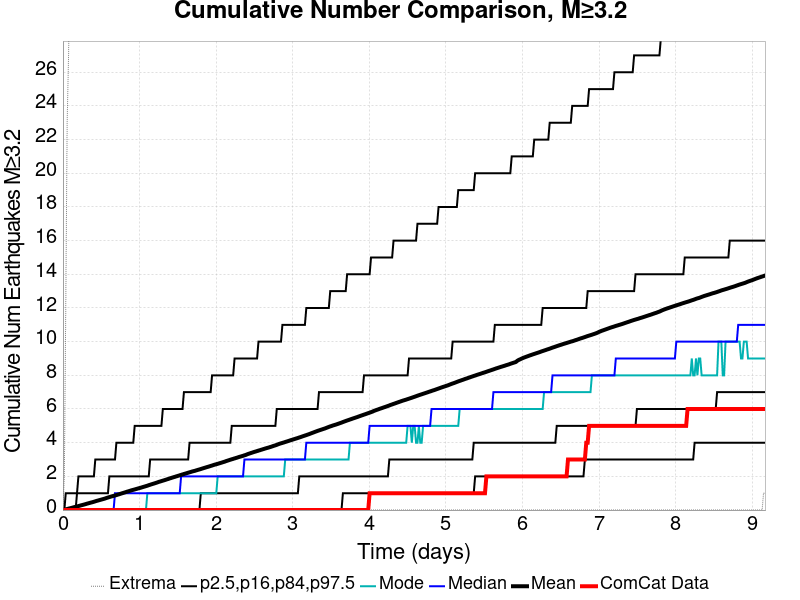

The table this chart was drawn from, first rows:
Time (days), ComCat Data, Simulation Mean, Simulation Median, Simulation Mode, Simulation Minimum, Simulation Maximum, 2.5 %-ile, 16 %-ile, 84 %-ile, 97.5 %-ile
0.0, 0.0, 0.0, 0.0, 0.0, 0.0, 0.0, 0.0, 0.0, 0.0, 0.0
0.01837, 0.0, 0.0182, 0.0, 0.0, 0.0, 2.0, 0.0, 0.0, 0.0, 0.0
0.03674, 0.0, 0.0399, 0.0, 0.0, 0.0, 12.0, 0.0, 0.0, 0.0, 1.0
0.05511, 0.0, 0.0631, 0.0, 0.0, 0.0, 23.0, 0.0, 0.0, 0.0, 1.0
0.07348, 0.0, 0.0858, 0.0, 0.0, 0.0, 27.0, 0.0, 0.0, 0.0, 1.0
0.09185, 0.0, 0.106, 0.0, 0.0, 0.0, 33.0, 0.0, 0.0, 0.0, 1.0
0.1102, 0.0, 0.1262, 0.0, 0.0, 0.0, 35.0, 0.0, 0.0, 0.0, 1.0
0.1286, 0.0, 0.1492, 0.0, 0.0, 0.0, 37.0, 0.0, 0.0, 0.0, 1.0
0.147, 0.0, 0.1731, 0.0, 0.0, 0.0, 40.0, 0.0, 0.0, 0.0, 1.0
0.1653, 0.0, 0.1955, 0.0, 0.0, 0.0, 44.0, 0.0, 0.0, 0.0, 1.0
0.1837, 0.0, 0.2155, 0.0, 0.0, 0.0, 48.0, 0.0, 0.0, 1.0, 1.0
0.2021, 0.0, 0.2373, 0.0, 0.0, 0.0, 49.0, 0.0, 0.0, 1.0, 2.0
0.2204, 0.0, 0.26, 0.0, 0.0, 0.0, 51.0, 0.0, 0.0, 1.0, 2.0
0.2388, 0.0, 0.2836, 0.0, 0.0, 0.0, 54.0, 0.0, 0.0, 1.0, 2.0
0.2572, 0.0, 0.3049, 0.0, 0.0, 0.0, 54.0, 0.0, 0.0, 1.0, 2.0
0.2755, 0.0, 0.3271, 0.0, 0.0, 0.0, 54.0, 0.0, 0.0, 1.0, 2.0
0.2939, 0.0, 0.3504, 0.0, 0.0, 0.0, 57.0, 0.0, 0.0, 1.0, 2.0
0.3123, 0.0, 0.377, 0.0, 0.0, 0.0, 58.0, 0.0, 0.0, 1.0, 2.0
0.3306, 0.0, 0.3998, 0.0, 0.0, 0.0, 58.0, 0.0, 0.0, 1.0, 2.0
0.349, 0.0, 0.4227, 0.0, 0.0, 0.0, 60.0, 0.0, 0.0, 1.0, 2.0
0.3674, 0.0, 0.4465, 0.0, 0.0, 0.0, 60.0, 0.0, 0.0, 1.0, 2.0
0.3858, 0.0, 0.4679, 0.0, 0.0, 0.0, 61.0, 0.0, 0.0, 1.0, 2.0
0.4041, 0.0, 0.4923, 0.0, 0.0, 0.0, 61.0, 0.0, 0.0, 1.0, 2.0
0.4225, 0.0, 0.5196, 0.0, 0.0, 0.0, 61.0, 0.0, 0.0, 1.0, 3.0
0.4409, 0.0, 0.5451, 0.0, 0.0, 0.0, 62.0, 0.0, 0.0, 1.0, 3.0
0.4592, 0.0, 0.5685, 0.0, 0.0, 0.0, 62.0, 0.0, 0.0, 1.0, 3.0
0.4776, 0.0, 0.5917, 0.0, 0.0, 0.0, 62.0, 0.0, 0.0, 1.0, 3.0
0.496, 0.0, 0.616, 0.0, 0.0, 0.0, 62.0, 0.0, 0.0, 1.0, 3.0
0.5143, 0.0, 0.6391, 0.0, 0.0, 0.0, 63.0, 0.0, 0.0, 1.0, 3.0
0.5327, 0.0, 0.6625, 0.0, 0.0, 0.0, 64.0, 0.0, 0.0, 1.0, 3.0
0.5511, 0.0, 0.6875, 0.0, 0.0, 0.0, 65.0, 0.0, 0.0, 1.0, 3.0
0.5694, 0.0, 0.7183, 0.0, 0.0, 0.0, 66.0, 0.0, 0.0, 1.0, 3.0
0.5878, 0.0, 0.7444, 0.0, 0.0, 0.0, 66.0, 0.0, 0.0, 1.0, 3.0
0.6062, 0.0, 0.7704, 0.0, 0.0, 0.0, 66.0, 0.0, 0.0, 2.0, 3.0
0.6246, 0.0, 0.7966, 0.0, 0.0, 0.0, 75.0, 0.0, 0.0, 2.0, 3.0
0.6429, 0.0, 0.821, 0.0, 0.0, 0.0, 81.0, 0.0, 0.0, 2.0, 3.0
0.6613, 0.0, 0.843, 0.0, 0.0, 0.0, 88.0, 0.0, 0.0, 2.0, 3.0
0.6797, 0.0, 0.8647, 1.0, 0.0, 0.0, 92.0, 0.0, 0.0, 2.0, 3.0
0.698, 0.0, 0.89, 1.0, 0.0, 0.0, 96.0, 0.0, 0.0, 2.0, 4.0
0.7164, 0.0, 0.915, 1.0, 0.0, 0.0, 105.0, 0.0, 0.0, 2.0, 4.0
0.7348, 0.0, 0.9415, 1.0, 0.0, 0.0, 110.0, 0.0, 0.0, 2.0, 4.0
0.7531, 0.0, 0.9676, 1.0, 0.0, 0.0, 115.0, 0.0, 0.0, 2.0, 4.0
0.7715, 0.0, 0.9954, 1.0, 0.0, 0.0, 117.0, 0.0, 0.0, 2.0, 4.0
0.7899, 0.0, 1.022, 1.0, 0.0, 0.0, 120.0, 0.0, 0.0, 2.0, 4.0
0.8082, 0.0, 1.047, 1.0, 0.0, 0.0, 125.0, 0.0, 0.0, 2.0, 4.0
0.8266, 0.0, 1.074, 1.0, 0.0, 0.0, 129.0, 0.0, 0.0, 2.0, 4.0
0.845, 0.0, 1.101, 1.0, 0.0, 0.0, 129.0, 0.0, 0.0, 2.0, 4.0
0.8634, 0.0, 1.126, 1.0, 0.0, 0.0, 131.0, 0.0, 0.0, 2.0, 4.0
0.8817, 0.0, 1.152, 1.0, 0.0, 0.0, 132.0, 0.0, 0.0, 2.0, 4.0
0.9001, 0.0, 1.18, 1.0, 0.0, 0.0, 136.0, 0.0, 0.0, 2.0, 4.0
0.9185, 0.0, 1.202, 1.0, 0.0, 0.0, 138.0, 0.0, 0.0, 2.0, 4.0
0.9368, 0.0, 1.224, 1.0, 0.0, 0.0, 142.0, 0.0, 0.0, 2.0, 5.0
0.9552, 0.0, 1.249, 1.0, 0.0, 0.0, 144.0, 0.0, 0.0, 2.0, 5.0
0.9736, 0.0, 1.273, 1.0, 0.0, 0.0, 146.0, 0.0, 0.0, 2.0, 5.0
0.9919, 0.0, 1.296, 1.0, 0.0, 0.0, 150.0, 0.0, 0.0, 2.0, 5.0
1.01, 0.0, 1.321, 1.0, 0.0, 0.0, 155.0, 0.0, 0.0, 2.0, 5.0
1.029, 0.0, 1.343, 1.0, 0.0, 0.0, 158.0, 0.0, 0.0, 2.0, 5.0
1.047, 0.0, 1.371, 1.0, 0.0, 0.0, 162.0, 0.0, 0.0, 2.0, 5.0
1.065, 0.0, 1.395, 1.0, 0.0, 0.0, 165.0, 0.0, 0.0, 2.0, 5.0
1.084, 0.0, 1.421, 1.0, 0.0, 0.0, 165.0, 0.0, 0.0, 2.0, 5.0
... 440 more rows
